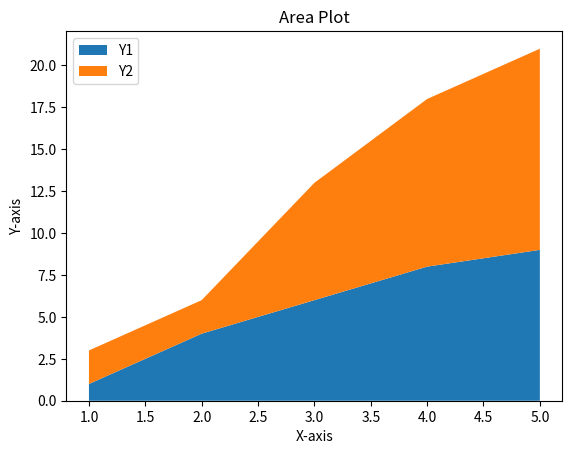

Write Python code to recreate this figure.
import matplotlib.pyplot as plt

x = [1, 2, 3, 4, 5]
y1 = [1, 4, 6, 8, 9]
y2 = [2, 2, 7, 10, 12]

plt.stackplot(x, y1, y2, labels=['Y1', 'Y2'])
plt.xlabel('X-axis')
plt.ylabel('Y-axis')
plt.title('Area Plot')
plt.legend()
plt.show()
